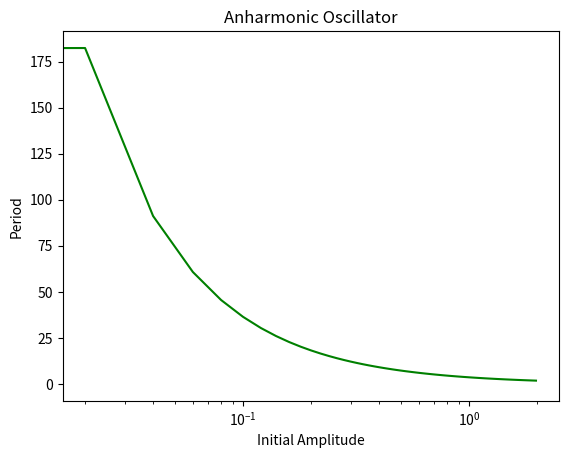

Write the Python code that produced this figure.
import numpy as np
import matplotlib.pyplot as plt

m = 1 #arbitrary mass unit.
C = np.sqrt(8*m) #constant in front of the integral.

N = 20

amax = 2
amp = np.arange(0,amax,amax/100)


def anharmonic(a):
    x,w = np.polynomial.legendre.leggauss(N) #generates reference point locations and their weights for Legendre polynomials.
    xp = 0.5*a*x + 0.5*a
    wp = 0.5*a*w


    def V(xp): #allows input for a potential of any form.
        potential = xp**4 
        return potential
    
    def integral(a,xp):
        Vdiff = V(a)-V(xp) #potential difference between max and all other points.
        valid_Vdiff = np.where(Vdiff>0, Vdiff, np.inf) #ensures no divide by zero.
        return 1/np.sqrt(valid_Vdiff) #outputs denominator in integral.
    
    T = 0.0
    for i in range(N):
        T += wp[i]*integral(a,xp[i]) #integral via gaussian quadrature.
    return C*T #period calculated.

T = np.array([anharmonic(a) for a in amp])

plt.figure()
plt.title('Anharmonic Oscillator')
plt.xlabel('Initial Amplitude')
plt.ylabel('Period')
plt.xscale('log')
plt.plot(amp,T, color = 'g')
plt.savefig('Anharmonic_Oscillator')




        